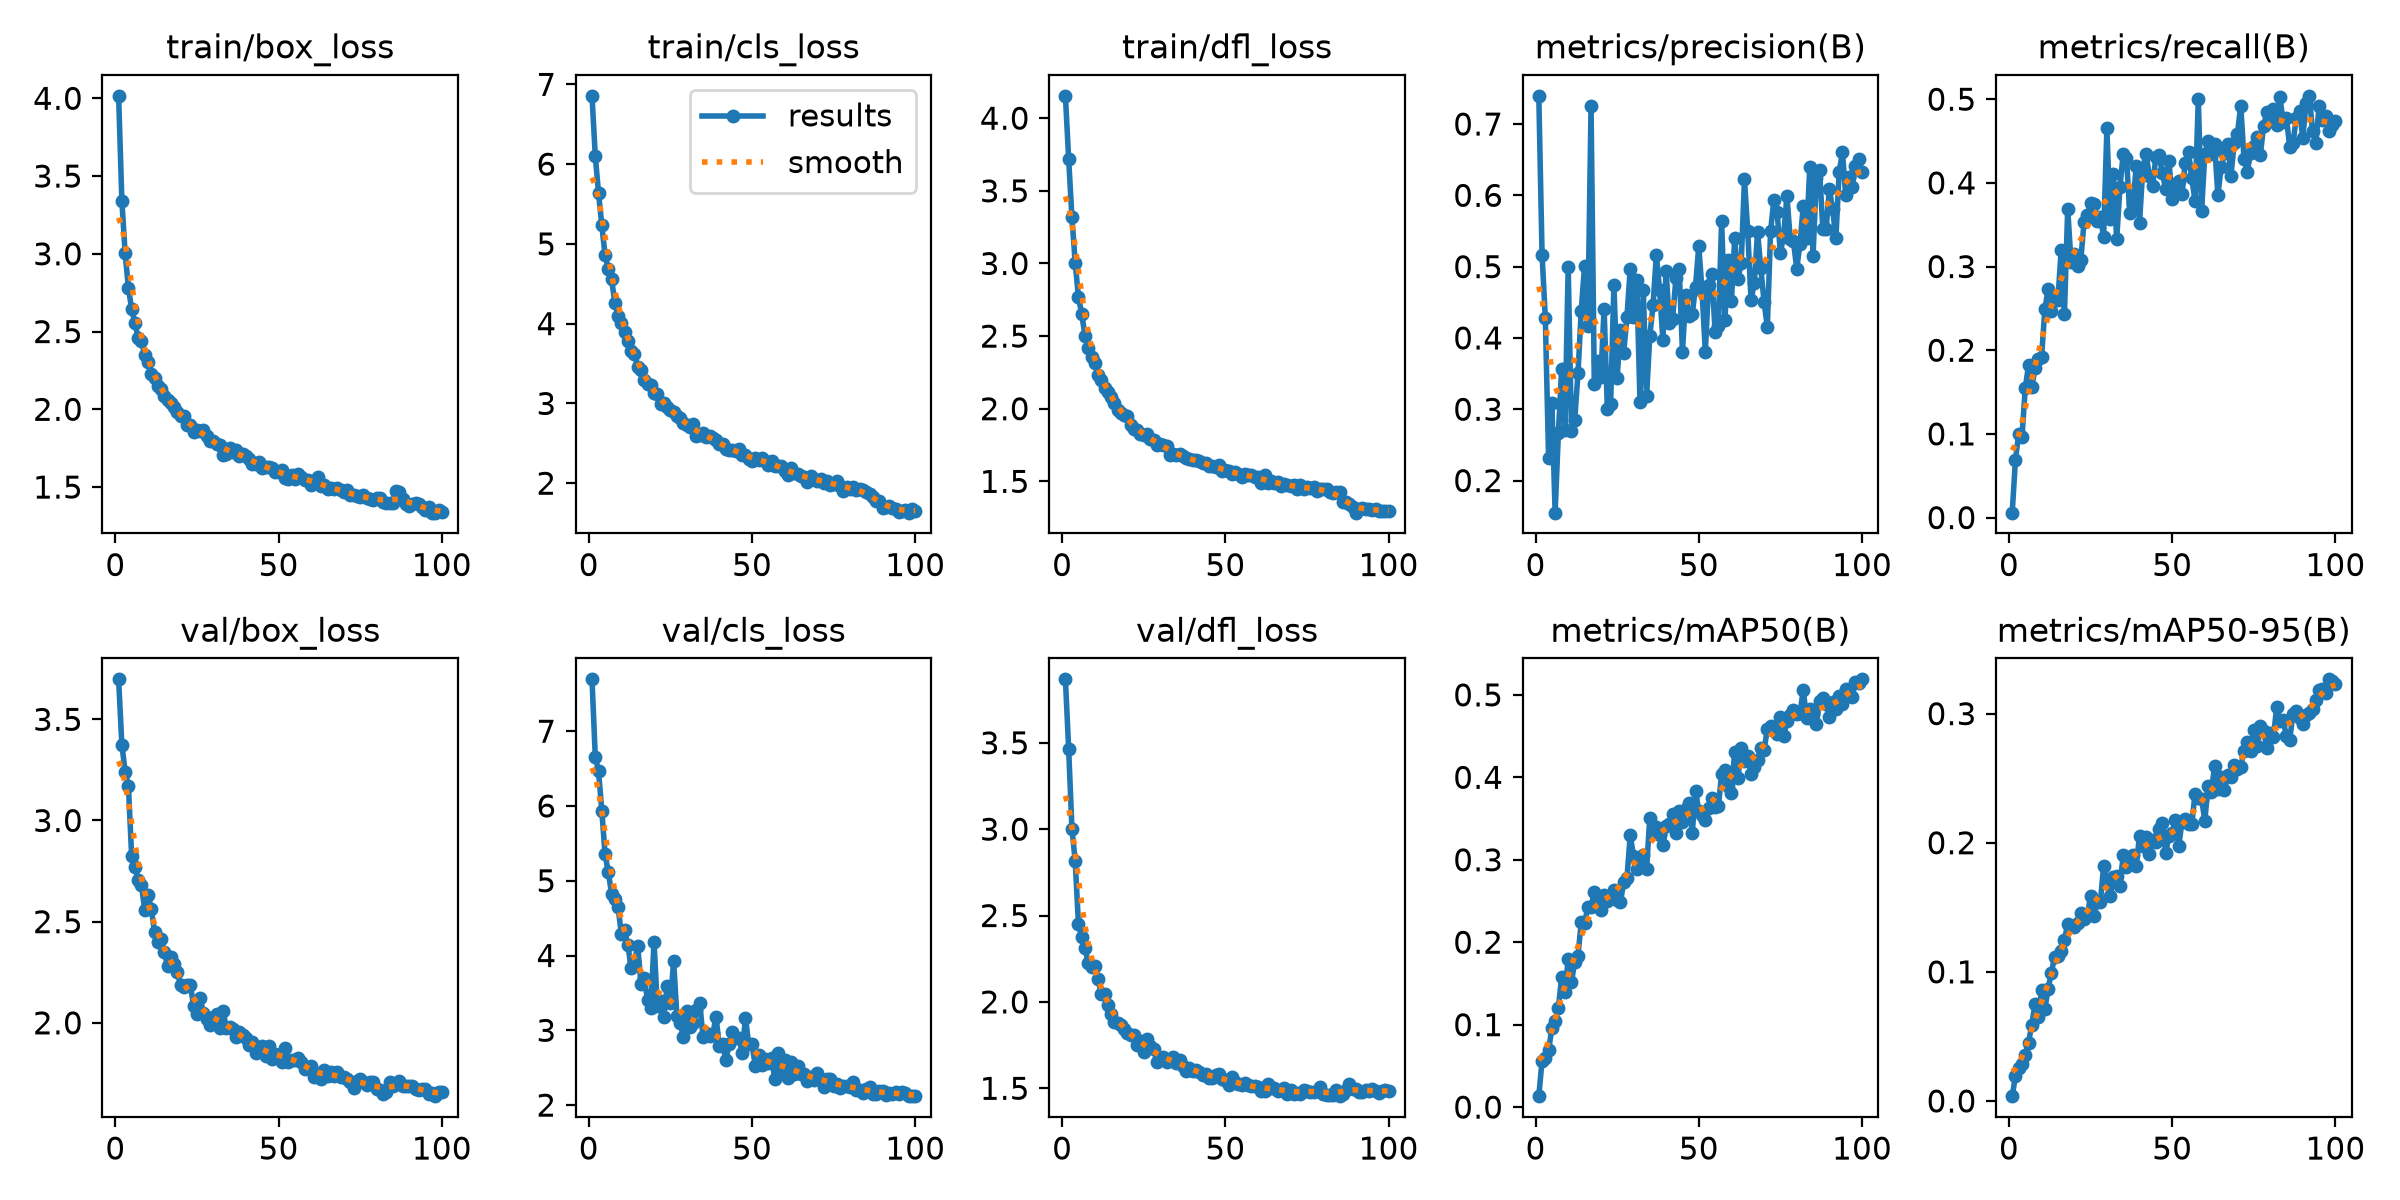

The table this chart was drawn from, first rows:
epoch, time, train/box_loss, train/cls_loss, train/dfl_loss, metrics/precision(B), metrics/recall(B), metrics/mAP50(B), metrics/mAP50-95(B), val/box_loss, val/cls_loss, val/dfl_loss, lr/pg0, lr/pg1, lr/pg2
1, 64.83, 4.016, 6.856, 4.154, 0.7395, 0.00588, 0.01325, 0.00373, 3.698, 7.693, 3.867, 0.0001582, 0.0001582, 0.0001582
2, 125.7, 3.342, 6.103, 3.718, 0.5167, 0.06941, 0.0565, 0.01934, 3.375, 6.66, 3.463, 0.0003138, 0.0003138, 0.0003138
3, 186.2, 3.004, 5.64, 3.317, 0.4274, 0.1003, 0.0591, 0.0256, 3.242, 6.464, 3.004, 0.0004661, 0.0004661, 0.0004661
4, 246.4, 2.782, 5.232, 3.005, 0.2312, 0.09637, 0.06899, 0.02875, 3.172, 5.939, 2.815, 0.0004619, 0.0004619, 0.0004619
5, 305.8, 2.643, 4.859, 2.767, 0.3086, 0.1544, 0.09547, 0.03565, 2.822, 5.353, 2.449, 0.0004572, 0.0004572, 0.0004572
6, 365.9, 2.556, 4.682, 2.651, 0.155, 0.1819, 0.1038, 0.04526, 2.77, 5.112, 2.378, 0.0004524, 0.0004524, 0.0004524
7, 426.9, 2.456, 4.558, 2.504, 0.2673, 0.1555, 0.1207, 0.05918, 2.705, 4.827, 2.311, 0.0004477, 0.0004477, 0.0004477
8, 486.6, 2.44, 4.26, 2.421, 0.3559, 0.1789, 0.1576, 0.07548, 2.681, 4.752, 2.227, 0.000443, 0.000443, 0.000443
9, 546, 2.349, 4.101, 2.353, 0.2712, 0.1895, 0.1396, 0.06519, 2.559, 4.647, 2.204, 0.0004383, 0.0004383, 0.0004383
10, 607.3, 2.303, 4.008, 2.317, 0.4999, 0.1922, 0.1795, 0.0861, 2.633, 4.286, 2.209, 0.0004336, 0.0004336, 0.0004336
11, 667.3, 2.226, 3.901, 2.236, 0.2688, 0.2492, 0.1517, 0.07124, 2.563, 4.335, 2.135, 0.0004289, 0.0004289, 0.0004289
12, 732.3, 2.204, 3.784, 2.199, 0.2854, 0.2728, 0.1759, 0.08702, 2.45, 4.136, 2.043, 0.0004242, 0.0004242, 0.0004242
13, 798.6, 2.147, 3.654, 2.141, 0.3504, 0.2469, 0.1838, 0.09944, 2.399, 3.832, 2.044, 0.0004195, 0.0004195, 0.0004195
14, 860.3, 2.128, 3.62, 2.114, 0.4382, 0.2629, 0.2239, 0.1119, 2.415, 3.926, 1.984, 0.0004147, 0.0004147, 0.0004147
15, 919.3, 2.086, 3.45, 2.078, 0.5007, 0.2604, 0.2228, 0.1124, 2.35, 4.121, 1.929, 0.00041, 0.00041, 0.00041
16, 978.8, 2.061, 3.424, 2.04, 0.4168, 0.3195, 0.2425, 0.1161, 2.282, 3.624, 1.886, 0.0004053, 0.0004053, 0.0004053
17, 1038, 2.038, 3.292, 1.994, 0.7251, 0.2434, 0.2427, 0.1249, 2.326, 3.699, 1.88, 0.0004006, 0.0004006, 0.0004006
18, 1098, 2.017, 3.246, 1.972, 0.3354, 0.3693, 0.2613, 0.1373, 2.29, 3.412, 1.865, 0.0003959, 0.0003959, 0.0003959
19, 1157, 1.981, 3.235, 1.958, 0.3674, 0.3057, 0.252, 0.1356, 2.25, 3.292, 1.845, 0.0003912, 0.0003912, 0.0003912
20, 1216, 1.958, 3.128, 1.95, 0.3449, 0.3155, 0.2387, 0.1351, 2.186, 4.183, 1.82, 0.0003865, 0.0003865, 0.0003865
21, 1275, 1.957, 3.12, 1.888, 0.4412, 0.3008, 0.2573, 0.1378, 2.175, 3.32, 1.81, 0.0003818, 0.0003818, 0.0003818
22, 1335, 1.9, 2.994, 1.864, 0.2999, 0.3074, 0.25, 0.1453, 2.187, 3.397, 1.807, 0.000377, 0.000377, 0.000377
23, 1394, 1.896, 3.003, 1.855, 0.3071, 0.3531, 0.2555, 0.1413, 2.186, 3.183, 1.752, 0.0003723, 0.0003723, 0.0003723
24, 1454, 1.854, 2.957, 1.827, 0.4743, 0.3616, 0.2637, 0.1437, 2.082, 3.591, 1.775, 0.0003676, 0.0003676, 0.0003676
25, 1513, 1.869, 2.92, 1.816, 0.3444, 0.3756, 0.251, 0.1585, 2.045, 3.36, 1.709, 0.0003629, 0.0003629, 0.0003629
26, 1572, 1.86, 2.886, 1.823, 0.4115, 0.375, 0.2484, 0.1429, 2.12, 3.928, 1.786, 0.0003582, 0.0003582, 0.0003582
27, 1631, 1.866, 2.846, 1.791, 0.3788, 0.355, 0.2727, 0.154, 2.048, 3.187, 1.747, 0.0003535, 0.0003535, 0.0003535
28, 1690, 1.826, 2.815, 1.785, 0.43, 0.3588, 0.2773, 0.1538, 2.02, 3.094, 1.726, 0.0003488, 0.0003488, 0.0003488
29, 1750, 1.799, 2.756, 1.75, 0.4964, 0.3352, 0.3302, 0.182, 1.991, 2.915, 1.655, 0.0003441, 0.0003441, 0.0003441
30, 1809, 1.794, 2.727, 1.76, 0.4296, 0.4652, 0.304, 0.1713, 2.031, 3.261, 1.672, 0.0003393, 0.0003393, 0.0003393
31, 1869, 1.78, 2.699, 1.752, 0.4813, 0.3565, 0.2882, 0.1585, 2.043, 3.048, 1.679, 0.0003346, 0.0003346, 0.0003346
32, 1929, 1.772, 2.74, 1.74, 0.31, 0.4104, 0.2966, 0.1732, 1.976, 3.094, 1.653, 0.0003299, 0.0003299, 0.0003299
33, 1989, 1.706, 2.588, 1.682, 0.4677, 0.3323, 0.3061, 0.1742, 2.06, 3.268, 1.666, 0.0003252, 0.0003252, 0.0003252
34, 2049, 1.714, 2.606, 1.69, 0.318, 0.3948, 0.2889, 0.1663, 1.973, 3.37, 1.683, 0.0003205, 0.0003205, 0.0003205
35, 2108, 1.749, 2.634, 1.682, 0.403, 0.4345, 0.3507, 0.1902, 1.978, 2.911, 1.646, 0.0003158, 0.0003158, 0.0003158
36, 2168, 1.727, 2.58, 1.689, 0.4458, 0.4303, 0.334, 0.1812, 1.971, 2.966, 1.666, 0.0003111, 0.0003111, 0.0003111
37, 2227, 1.738, 2.588, 1.675, 0.5167, 0.3641, 0.3394, 0.189, 1.929, 2.921, 1.632, 0.0003064, 0.0003064, 0.0003064
38, 2287, 1.699, 2.565, 1.663, 0.4675, 0.3755, 0.3295, 0.1905, 1.954, 2.957, 1.602, 0.0003016, 0.0003016, 0.0003016
39, 2345, 1.713, 2.542, 1.656, 0.3976, 0.4201, 0.3174, 0.1823, 1.942, 3.175, 1.618, 0.0002969, 0.0002969, 0.0002969
40, 2405, 1.7, 2.491, 1.644, 0.4942, 0.3526, 0.3411, 0.2054, 1.926, 2.791, 1.603, 0.0002922, 0.0002922, 0.0002922
41, 2464, 1.681, 2.494, 1.644, 0.4203, 0.4173, 0.3435, 0.1976, 1.889, 2.818, 1.608, 0.0002875, 0.0002875, 0.0002875
42, 2524, 1.65, 2.428, 1.64, 0.4273, 0.4347, 0.3553, 0.2047, 1.904, 2.597, 1.597, 0.0002828, 0.0002828, 0.0002828
43, 2583, 1.646, 2.421, 1.624, 0.4838, 0.4086, 0.3322, 0.191, 1.849, 2.822, 1.578, 0.0002781, 0.0002781, 0.0002781
44, 2642, 1.663, 2.413, 1.624, 0.4961, 0.3961, 0.359, 0.2019, 1.874, 2.971, 1.58, 0.0002734, 0.0002734, 0.0002734
45, 2705, 1.622, 2.409, 1.605, 0.3805, 0.4309, 0.3454, 0.2008, 1.884, 2.893, 1.558, 0.0002687, 0.0002687, 0.0002687
46, 2770, 1.631, 2.434, 1.608, 0.46, 0.4329, 0.3617, 0.2107, 1.838, 2.892, 1.561, 0.0002639, 0.0002639, 0.0002639
47, 2840, 1.627, 2.351, 1.598, 0.4306, 0.4114, 0.3692, 0.2154, 1.885, 2.701, 1.575, 0.0002592, 0.0002592, 0.0002592
48, 2900, 1.622, 2.349, 1.611, 0.4335, 0.3928, 0.3326, 0.1921, 1.824, 3.168, 1.581, 0.0002545, 0.0002545, 0.0002545
49, 2960, 1.595, 2.303, 1.572, 0.472, 0.4265, 0.3839, 0.2053, 1.848, 2.815, 1.553, 0.0002498, 0.0002498, 0.0002498
50, 3020, 1.597, 2.283, 1.58, 0.5287, 0.3804, 0.3591, 0.2078, 1.84, 2.814, 1.547, 0.0002451, 0.0002451, 0.0002451
51, 3080, 1.611, 2.314, 1.572, 0.4664, 0.3988, 0.3543, 0.2175, 1.809, 2.528, 1.519, 0.0002404, 0.0002404, 0.0002404
52, 3141, 1.561, 2.294, 1.548, 0.3807, 0.4026, 0.3483, 0.1972, 1.877, 2.663, 1.564, 0.0002357, 0.0002357, 0.0002357
53, 3201, 1.554, 2.315, 1.563, 0.4746, 0.3867, 0.3627, 0.2163, 1.807, 2.542, 1.537, 0.000231, 0.000231, 0.000231
54, 3261, 1.58, 2.28, 1.551, 0.4895, 0.4243, 0.3744, 0.2182, 1.817, 2.619, 1.527, 0.0002262, 0.0002262, 0.0002262
55, 3322, 1.554, 2.224, 1.533, 0.4089, 0.4366, 0.3644, 0.2145, 1.818, 2.569, 1.518, 0.0002215, 0.0002215, 0.0002215
56, 3381, 1.583, 2.274, 1.552, 0.4171, 0.4056, 0.3649, 0.2142, 1.827, 2.625, 1.528, 0.0002168, 0.0002168, 0.0002168
57, 3442, 1.562, 2.216, 1.541, 0.5642, 0.3788, 0.4037, 0.238, 1.806, 2.35, 1.518, 0.0002121, 0.0002121, 0.0002121
58, 3501, 1.547, 2.216, 1.543, 0.4252, 0.4998, 0.4091, 0.2345, 1.774, 2.7, 1.511, 0.0002074, 0.0002074, 0.0002074
59, 3561, 1.547, 2.218, 1.527, 0.51, 0.3662, 0.3895, 0.2341, 1.778, 2.481, 1.513, 0.0002027, 0.0002027, 0.0002027
60, 3621, 1.515, 2.15, 1.529, 0.4519, 0.4343, 0.3815, 0.217, 1.785, 2.598, 1.505, 0.000198, 0.000198, 0.000198
... 40 more rows
